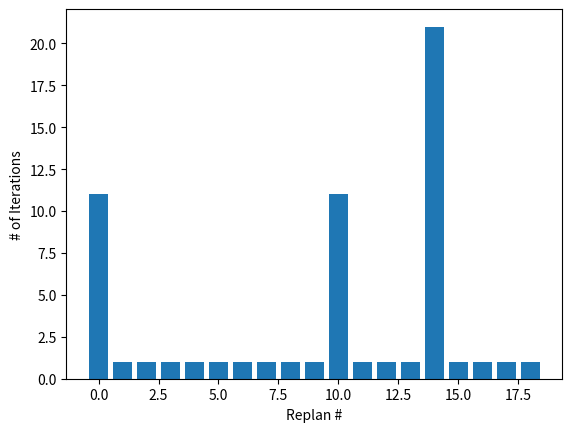

The script that saved this image:
import matplotlib.pyplot as plt

data = [11,1,1,1,1,1,1,1,1,1,11,1,1,1,21,1,1,1,1]
x = [0,1,2,3,4,5,6,7,8,9,10,11,12,13,14,15,16,17,18]

plt.bar(x,data)
plt.xlabel("Replan #")
plt.ylabel("# of Iterations")
plt.show()